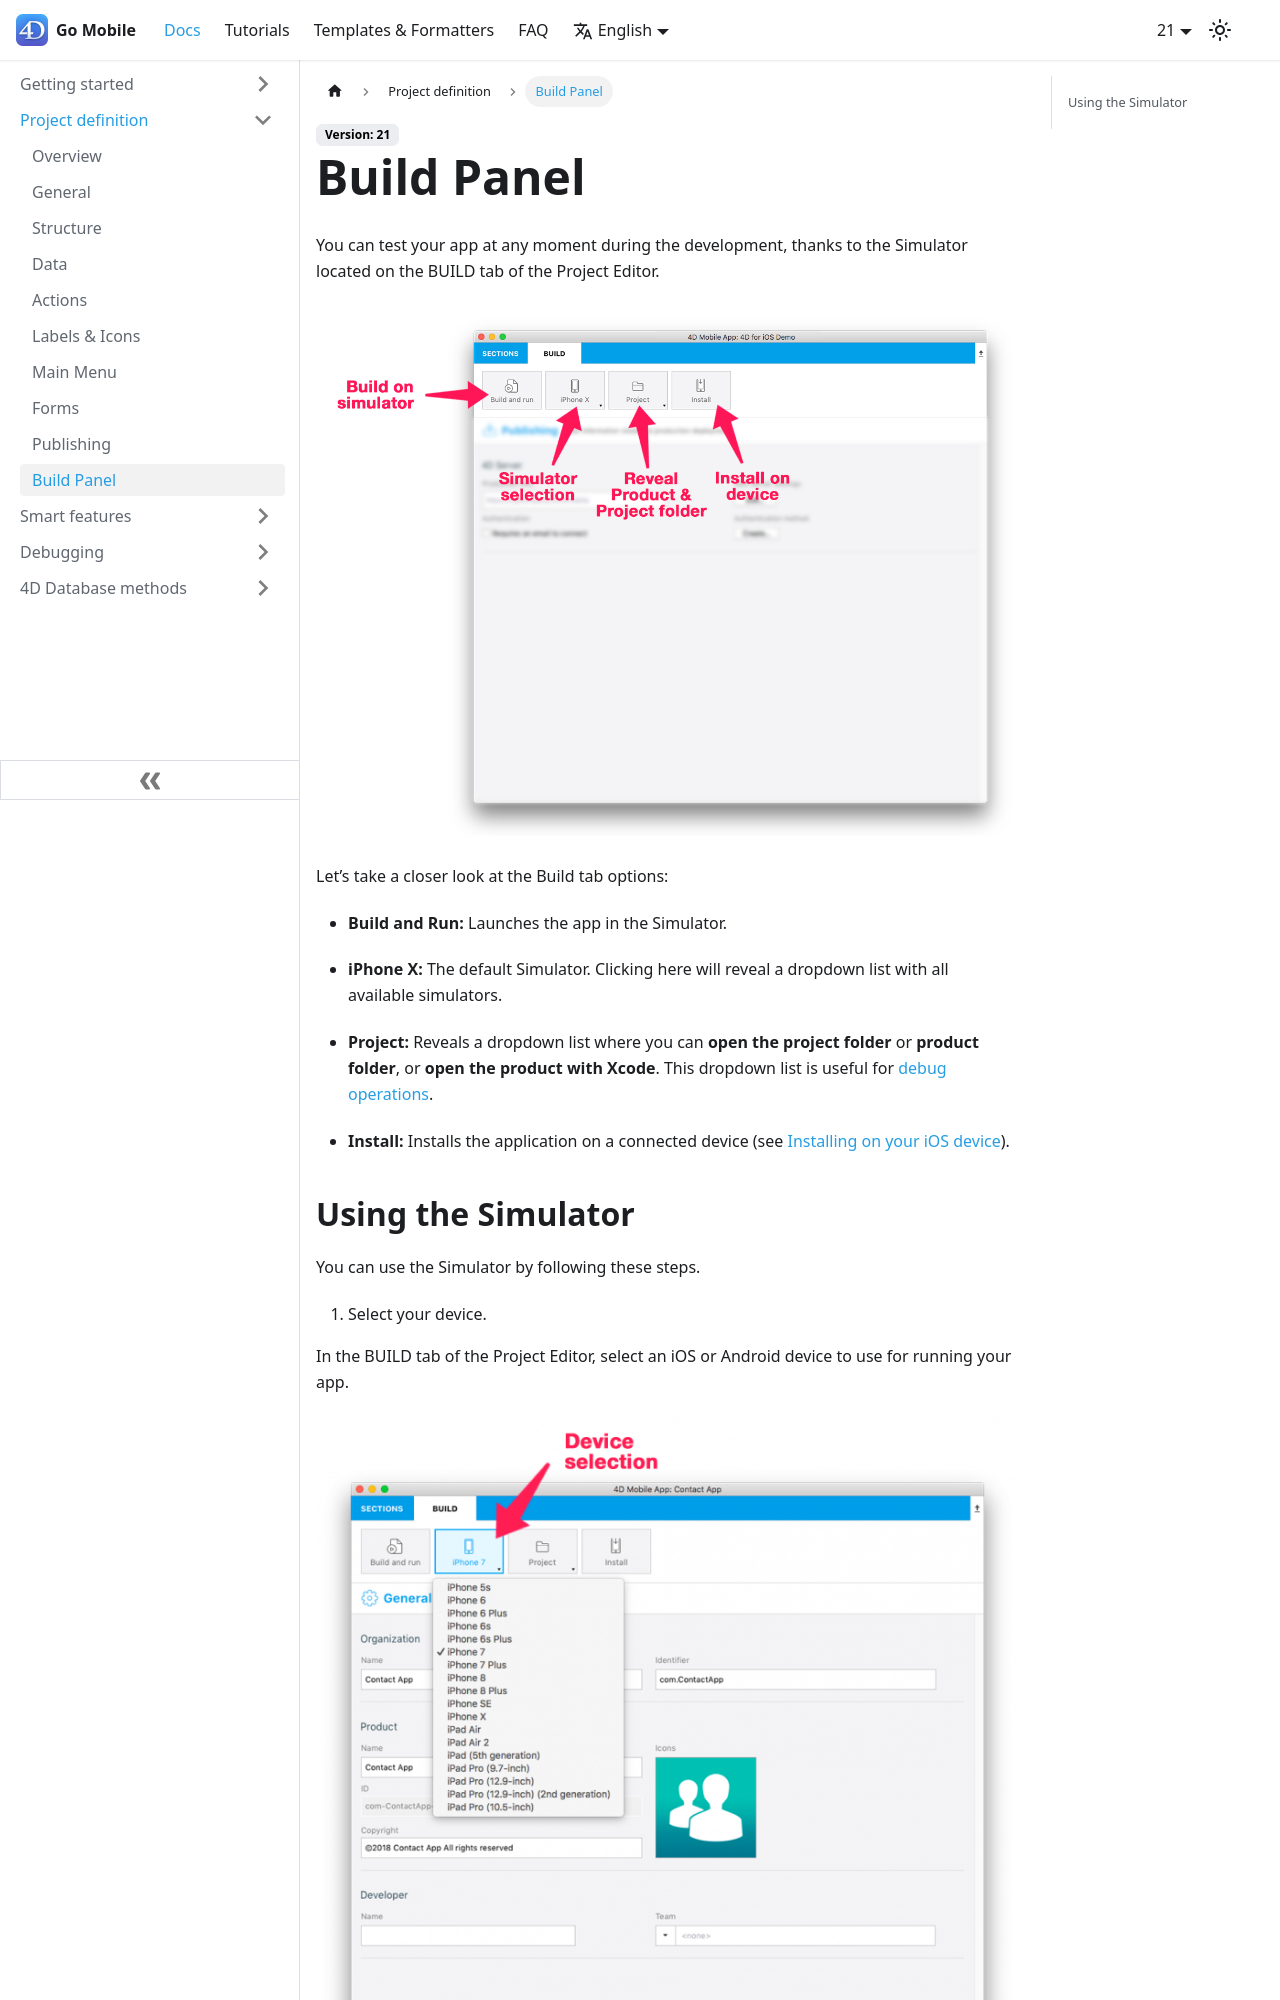

repository: 4d/go-mobile · page: docs/project-definition/build-panel/index.html · generator: docusaurus

---
id: build-panel
title: Build Panel
---

You can test your app at any moment during the development, thanks to the Simulator located on the BUILD tab of the Project Editor.

![BuildTab](img/Build-Tab-4D-for-iOS.png)


Let’s take a closer look at the Build tab options:

* **Build and Run:** Launches the app in the Simulator.

* **iPhone X:** The default Simulator. Clicking here will reveal a dropdown list with all available simulators.

* **Project:** Reveals a dropdown list where you can **open the project folder** or **product folder**, or **open the product with Xcode**. This dropdown list is useful for [debug operations](../debug/from-project-editor).
